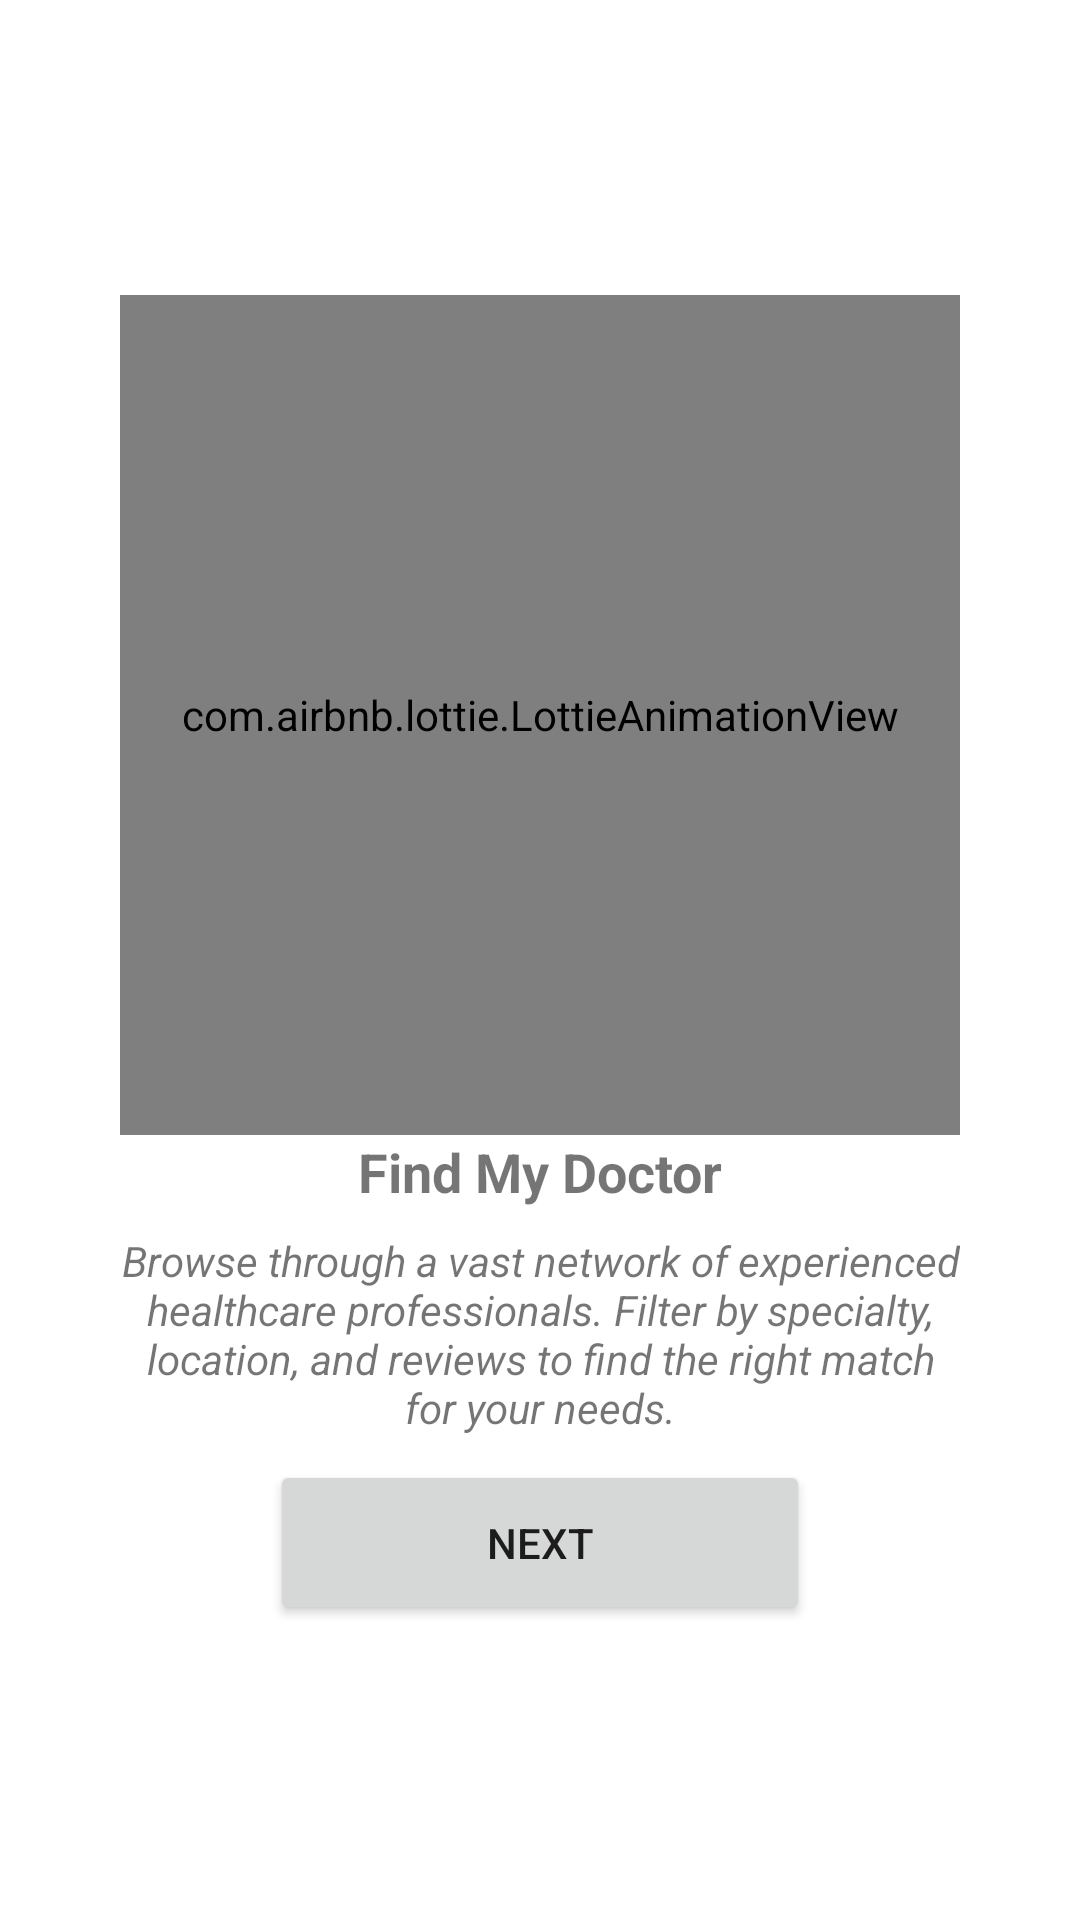

This screen was rendered from an Android layout file. Write that file and the resources it references.
<!-- AndroidManifest.xml: application theme Theme.findmydoctor -->
<!-- res/layout/activity_splash_screen.xml -->
<?xml version="1.0" encoding="utf-8"?>
<LinearLayout xmlns:android="http://schemas.android.com/apk/res/android"
    xmlns:app="http://schemas.android.com/apk/res-auto"
    xmlns:tools="http://schemas.android.com/tools"
    android:layout_width="match_parent"
    android:layout_height="match_parent"
    android:orientation="vertical"
    tools:context=".SplashScreen">

    <LinearLayout
        android:id="@+id/layoutOnee"
        android:visibility="visible"
        android:layout_width="match_parent"
        android:layout_height="match_parent"
        android:gravity="center"
        android:orientation="vertical">
        <com.airbnb.lottie.LottieAnimationView
            android:layout_width="280dp"
            android:layout_height="280dp"
            app:lottie_rawRes="@raw/two"
            app:lottie_autoPlay="true"
            app:lottie_loop="true"/>
        <TextView
            android:layout_width="match_parent"
            android:layout_height="wrap_content"
            android:layout_marginStart="40dp"
            android:layout_marginEnd="40dp"
            android:gravity="center"
            android:text="Find My Doctor"
            android:textSize="18sp"
            android:textStyle="bold"
            />
        <TextView
            android:layout_width="match_parent"
            android:layout_height="wrap_content"
            android:layout_marginStart="40dp"
            android:layout_marginTop="8dp"
            android:layout_marginEnd="40dp"
            android:gravity="center"
            android:text="Browse through a vast network of experienced healthcare professionals. Filter by specialty, location, and reviews to find the right match for your needs."
            android:textSize="14sp"
            android:textStyle="italic"
            />
        <Button
            android:id="@+id/nextOne"
            android:layout_width="180dp"
            android:layout_height="55dp"
            android:layout_marginTop="8dp"
            android:text="NEXT"/>




    </LinearLayout>
    <LinearLayout
        android:id="@+id/layoutTwoo"
        android:visibility="gone"
        android:layout_width="match_parent"
        android:layout_height="match_parent"
        android:gravity="center"
        android:orientation="vertical">

        <com.airbnb.lottie.LottieAnimationView
            android:layout_width="280dp"
            android:layout_height="280dp"
            app:lottie_rawRes="@raw/three"
            app:lottie_autoPlay="true"
            app:lottie_loop="true"/>
        <TextView
            android:layout_width="match_parent"
            android:layout_height="wrap_content"
            android:layout_marginStart="40dp"
            android:layout_marginEnd="40dp"
            android:gravity="center"
            android:text="Book Appointment"
            android:textSize="18sp"
            android:textStyle="bold"
            />
        <TextView
            android:layout_width="match_parent"
            android:layout_height="wrap_content"
            android:layout_marginStart="40dp"
            android:layout_marginTop="8dp"
            android:layout_marginEnd="40dp"
            android:gravity="center"
            android:text="Say goodbye to long waiting times! Schedule appointments with just a few taps and receive timely reminders."
            android:textSize="14sp"
            android:textStyle="italic"
            />
        <Button
            android:id="@+id/nextTwo"
            android:layout_width="180dp"
            android:layout_height="55dp"
            android:layout_marginTop="8dp"
            android:text="GET STARTED"/>




    </LinearLayout>

</LinearLayout>
<!-- resources referenced by this layout -->
<resources>
  <style name="Theme.findmydoctor" parent="Theme.MaterialComponents.DayNight.NoActionBar">
          
          <item name="colorPrimary">@color/purple_500</item>
          <item name="colorPrimaryVariant">@color/purple_700</item>
          <item name="colorOnPrimary">@color/white</item>
          
          <item name="colorSecondary">@color/teal_200</item>
          <item name="colorSecondaryVariant">@color/teal_700</item>
          <item name="colorOnSecondary">@color/black</item>
          
          <item name="android:statusBarColor">?attr/colorPrimaryVariant</item>
          
      </style>
  <color name="purple_500">#FF6200EE</color>
  <color name="purple_700">#FF3700B3</color>
  <color name="white">#FFFFFFFF</color>
  <color name="teal_200">#FF03DAC5</color>
  <color name="teal_700">#FF018786</color>
  <color name="black">#FF000000</color>
</resources>
